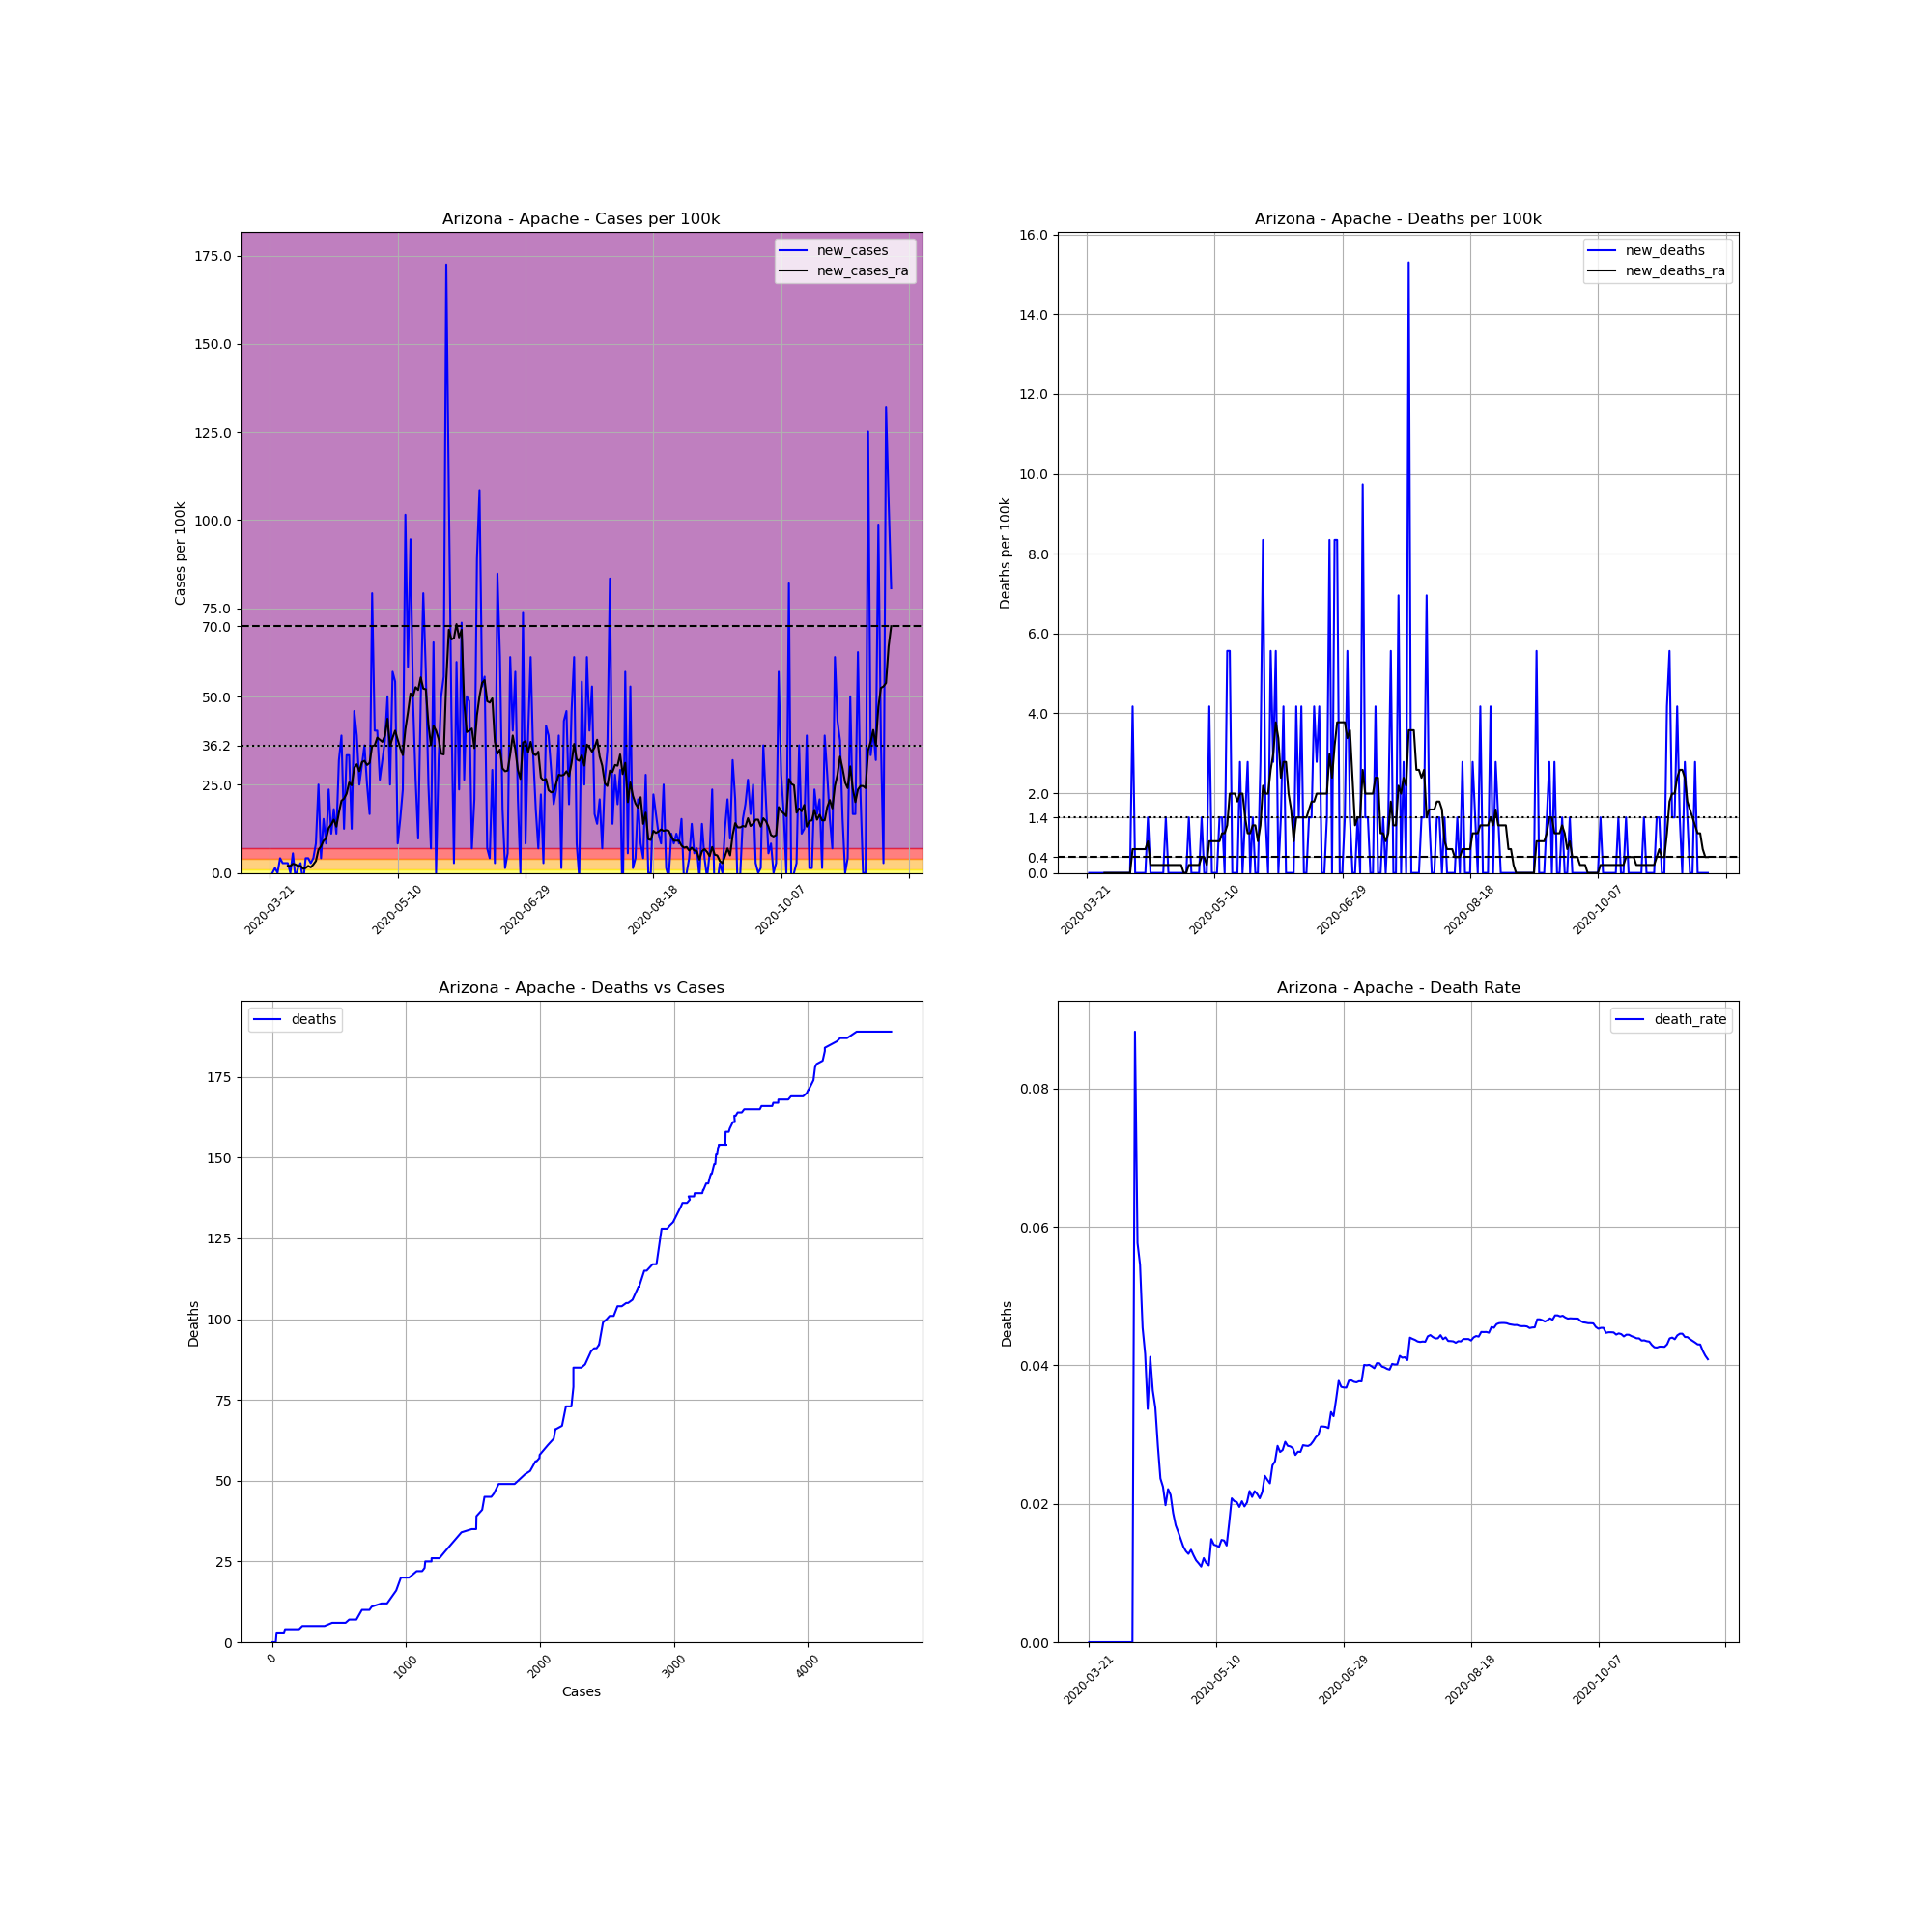

The table this chart was drawn from, first rows:
, date, county, state, fips, cases, deaths, COUNTY, STNAME, CTYNAME, POPESTIMATE2019, cases_per_100k, deaths_per_100k, death_rate, new_cases, new_deaths, new_cases_ra, new_deaths_ra
225580, 2020-03-21, Apache, Arizona, 4001, 3, 0, 1, Arizona, Apache, 71887, 4.173, 0.0, 0.0, , , , 
225581, 2020-03-22, Apache, Arizona, 4001, 3, 0, 1, Arizona, Apache, 71887, 4.173, 0.0, 0.0, 0.0, 0.0, , 
225582, 2020-03-23, Apache, Arizona, 4001, 4, 0, 1, Arizona, Apache, 71887, 5.564, 0.0, 0.0, 1.391, 0.0, , 
225583, 2020-03-24, Apache, Arizona, 4001, 4, 0, 1, Arizona, Apache, 71887, 5.564, 0.0, 0.0, 0.0, 0.0, , 
225584, 2020-03-25, Apache, Arizona, 4001, 7, 0, 1, Arizona, Apache, 71887, 9.738, 0.0, 0.0, 4.173, 0.0, , 
225585, 2020-03-26, Apache, Arizona, 4001, 9, 0, 1, Arizona, Apache, 71887, 12.52, 0.0, 0.0, 2.782, 0.0, , 
225586, 2020-03-27, Apache, Arizona, 4001, 11, 0, 1, Arizona, Apache, 71887, 15.3, 0.0, 0.0, 2.782, 0.0, , 
225587, 2020-03-28, Apache, Arizona, 4001, 13, 0, 1, Arizona, Apache, 71887, 18.08, 0.0, 0.0, 2.782, 0.0, 1.987, 0.0
225588, 2020-03-29, Apache, Arizona, 4001, 13, 0, 1, Arizona, Apache, 71887, 18.08, 0.0, 0.0, 0.0, 0.0, 1.987, 0.0
225589, 2020-03-30, Apache, Arizona, 4001, 17, 0, 1, Arizona, Apache, 71887, 23.65, 0.0, 0.0, 5.564, 0.0, 2.583, 0.0
225590, 2020-03-31, Apache, Arizona, 4001, 16, 0, 1, Arizona, Apache, 71887, 22.26, 0.0, 0.0, -1.391, 0.0, 2.385, 0.0
225591, 2020-04-01, Apache, Arizona, 4001, 17, 0, 1, Arizona, Apache, 71887, 23.65, 0.0, 0.0, 1.391, 0.0, 1.987, 0.0
225592, 2020-04-02, Apache, Arizona, 4001, 19, 0, 1, Arizona, Apache, 71887, 26.43, 0.0, 0.0, 2.782, 0.0, 1.987, 0.0
225593, 2020-04-03, Apache, Arizona, 4001, 17, 0, 1, Arizona, Apache, 71887, 23.65, 0.0, 0.0, -2.782, 0.0, 1.192, 0.0
225594, 2020-04-04, Apache, Arizona, 4001, 20, 0, 1, Arizona, Apache, 71887, 27.82, 0.0, 0.0, 4.173, 0.0, 1.391, 0.0
225595, 2020-04-05, Apache, Arizona, 4001, 23, 0, 1, Arizona, Apache, 71887, 31.99, 0.0, 0.0, 4.173, 0.0, 1.987, 0.0
225596, 2020-04-06, Apache, Arizona, 4001, 25, 0, 1, Arizona, Apache, 71887, 34.78, 0.0, 0.0, 2.782, 0.0, 1.59, 0.0
225597, 2020-04-07, Apache, Arizona, 4001, 28, 0, 1, Arizona, Apache, 71887, 38.95, 0.0, 0.0, 4.173, 0.0, 2.385, 0.0
225598, 2020-04-08, Apache, Arizona, 4001, 34, 3, 1, Arizona, Apache, 71887, 47.3, 4.173, 0.08824, 8.346, 4.173, 3.378, 0.5962
225599, 2020-04-09, Apache, Arizona, 4001, 52, 3, 1, Arizona, Apache, 71887, 72.34, 4.173, 0.05769, 25.04, 0.0, 6.558, 0.5962
225600, 2020-04-10, Apache, Arizona, 4001, 55, 3, 1, Arizona, Apache, 71887, 76.51, 4.173, 0.05455, 4.173, 0.0, 7.552, 0.5962
225601, 2020-04-11, Apache, Arizona, 4001, 66, 3, 1, Arizona, Apache, 71887, 91.81, 4.173, 0.04545, 15.3, 0.0, 9.141, 0.5962
225602, 2020-04-12, Apache, Arizona, 4001, 72, 3, 1, Arizona, Apache, 71887, 100.2, 4.173, 0.04167, 8.346, 0.0, 9.738, 0.5962
225603, 2020-04-13, Apache, Arizona, 4001, 89, 3, 1, Arizona, Apache, 71887, 123.8, 4.173, 0.03371, 23.65, 0.0, 12.72, 0.5962
225604, 2020-04-14, Apache, Arizona, 4001, 97, 4, 1, Arizona, Apache, 71887, 134.9, 5.564, 0.04124, 11.13, 1.391, 13.71, 0.7949
225605, 2020-04-15, Apache, Arizona, 4001, 110, 4, 1, Arizona, Apache, 71887, 153, 5.564, 0.03636, 18.08, 0.0, 15.1, 0.1987
225606, 2020-04-16, Apache, Arizona, 4001, 118, 4, 1, Arizona, Apache, 71887, 164.1, 5.564, 0.0339, 11.13, 0.0, 13.12, 0.1987
225607, 2020-04-17, Apache, Arizona, 4001, 141, 4, 1, Arizona, Apache, 71887, 196.1, 5.564, 0.02837, 31.99, 0.0, 17.09, 0.1987
225608, 2020-04-18, Apache, Arizona, 4001, 169, 4, 1, Arizona, Apache, 71887, 235.1, 5.564, 0.02367, 38.95, 0.0, 20.47, 0.1987
225609, 2020-04-19, Apache, Arizona, 4001, 178, 4, 1, Arizona, Apache, 71887, 247.6, 5.564, 0.02247, 12.52, 0.0, 21.06, 0.1987
225610, 2020-04-20, Apache, Arizona, 4001, 202, 4, 1, Arizona, Apache, 71887, 281, 5.564, 0.0198, 33.39, 0.0, 22.46, 0.1987
225611, 2020-04-21, Apache, Arizona, 4001, 226, 5, 1, Arizona, Apache, 71887, 314.4, 6.955, 0.02212, 33.39, 1.391, 25.64, 0.1987
225612, 2020-04-22, Apache, Arizona, 4001, 235, 5, 1, Arizona, Apache, 71887, 326.9, 6.955, 0.02128, 12.52, 0.0, 24.84, 0.1987
225613, 2020-04-23, Apache, Arizona, 4001, 268, 5, 1, Arizona, Apache, 71887, 372.8, 6.955, 0.01866, 45.91, 0.0, 29.81, 0.1987
225614, 2020-04-24, Apache, Arizona, 4001, 296, 5, 1, Arizona, Apache, 71887, 411.8, 6.955, 0.01689, 38.95, 0.0, 30.8, 0.1987
225615, 2020-04-25, Apache, Arizona, 4001, 314, 5, 1, Arizona, Apache, 71887, 436.8, 6.955, 0.01592, 25.04, 0.0, 28.82, 0.1987
225616, 2020-04-26, Apache, Arizona, 4001, 336, 5, 1, Arizona, Apache, 71887, 467.4, 6.955, 0.01488, 30.6, 0.0, 31.4, 0.1987
225617, 2020-04-27, Apache, Arizona, 4001, 362, 5, 1, Arizona, Apache, 71887, 503.6, 6.955, 0.01381, 36.17, 0.0, 31.8, 0.1987
225618, 2020-04-28, Apache, Arizona, 4001, 380, 5, 1, Arizona, Apache, 71887, 528.6, 6.955, 0.01316, 25.04, 0.0, 30.6, 0.0
225619, 2020-04-29, Apache, Arizona, 4001, 392, 5, 1, Arizona, Apache, 71887, 545.3, 6.955, 0.01276, 16.69, 0.0, 31.2, 0.0
225620, 2020-04-30, Apache, Arizona, 4001, 449, 6, 1, Arizona, Apache, 71887, 624.6, 8.346, 0.01336, 79.29, 1.391, 35.97, 0.1987
225621, 2020-05-01, Apache, Arizona, 4001, 478, 6, 1, Arizona, Apache, 71887, 664.9, 8.346, 0.01255, 40.34, 0.0, 36.17, 0.1987
225622, 2020-05-02, Apache, Arizona, 4001, 507, 6, 1, Arizona, Apache, 71887, 705.3, 8.346, 0.01183, 40.34, 0.0, 38.35, 0.1987
225623, 2020-05-03, Apache, Arizona, 4001, 526, 6, 1, Arizona, Apache, 71887, 731.7, 8.346, 0.01141, 26.43, 0.0, 37.76, 0.1987
225624, 2020-05-04, Apache, Arizona, 4001, 549, 6, 1, Arizona, Apache, 71887, 763.7, 8.346, 0.01093, 31.99, 0.0, 37.16, 0.1987
225625, 2020-05-05, Apache, Arizona, 4001, 576, 7, 1, Arizona, Apache, 71887, 801.3, 9.738, 0.01215, 37.56, 1.391, 38.95, 0.3974
225626, 2020-05-06, Apache, Arizona, 4001, 612, 7, 1, Arizona, Apache, 71887, 851.3, 9.738, 0.01144, 50.08, 0.0, 43.72, 0.3974
225627, 2020-05-07, Apache, Arizona, 4001, 630, 7, 1, Arizona, Apache, 71887, 876.4, 9.738, 0.01111, 25.04, 0.0, 35.97, 0.1987
225628, 2020-05-08, Apache, Arizona, 4001, 671, 10, 1, Arizona, Apache, 71887, 933.4, 13.91, 0.0149, 57.03, 4.173, 38.35, 0.7949
225629, 2020-05-09, Apache, Arizona, 4001, 710, 10, 1, Arizona, Apache, 71887, 987.7, 13.91, 0.01408, 54.25, 0.0, 40.34, 0.7949
225630, 2020-05-10, Apache, Arizona, 4001, 716, 10, 1, Arizona, Apache, 71887, 996, 13.91, 0.01397, 8.346, 0.0, 37.76, 0.7949
225631, 2020-05-11, Apache, Arizona, 4001, 727, 10, 1, Arizona, Apache, 71887, 1011, 13.91, 0.01376, 15.3, 0.0, 35.37, 0.7949
225632, 2020-05-12, Apache, Arizona, 4001, 744, 11, 1, Arizona, Apache, 71887, 1035, 15.3, 0.01478, 23.65, 1.391, 33.39, 0.7949
225633, 2020-05-13, Apache, Arizona, 4001, 817, 12, 1, Arizona, Apache, 71887, 1137, 16.69, 0.01469, 101.5, 1.391, 40.74, 0.9936
225634, 2020-05-14, Apache, Arizona, 4001, 859, 12, 1, Arizona, Apache, 71887, 1195, 16.69, 0.01397, 58.43, 0.0, 45.51, 0.9936
225635, 2020-05-15, Apache, Arizona, 4001, 927, 16, 1, Arizona, Apache, 71887, 1290, 22.26, 0.01726, 94.59, 5.564, 50.87, 1.192
225636, 2020-05-16, Apache, Arizona, 4001, 962, 20, 1, Arizona, Apache, 71887, 1338, 27.82, 0.02079, 48.69, 5.564, 50.08, 1.987
225637, 2020-05-17, Apache, Arizona, 4001, 981, 20, 1, Arizona, Apache, 71887, 1365, 27.82, 0.02039, 26.43, 0.0, 52.66, 1.987
225638, 2020-05-18, Apache, Arizona, 4001, 988, 20, 1, Arizona, Apache, 71887, 1374, 27.82, 0.02024, 9.738, 0.0, 51.87, 1.987
225639, 2020-05-19, Apache, Arizona, 4001, 1023, 20, 1, Arizona, Apache, 71887, 1423, 27.82, 0.01955, 48.69, 0.0, 55.44, 1.789
... 184 more rows
